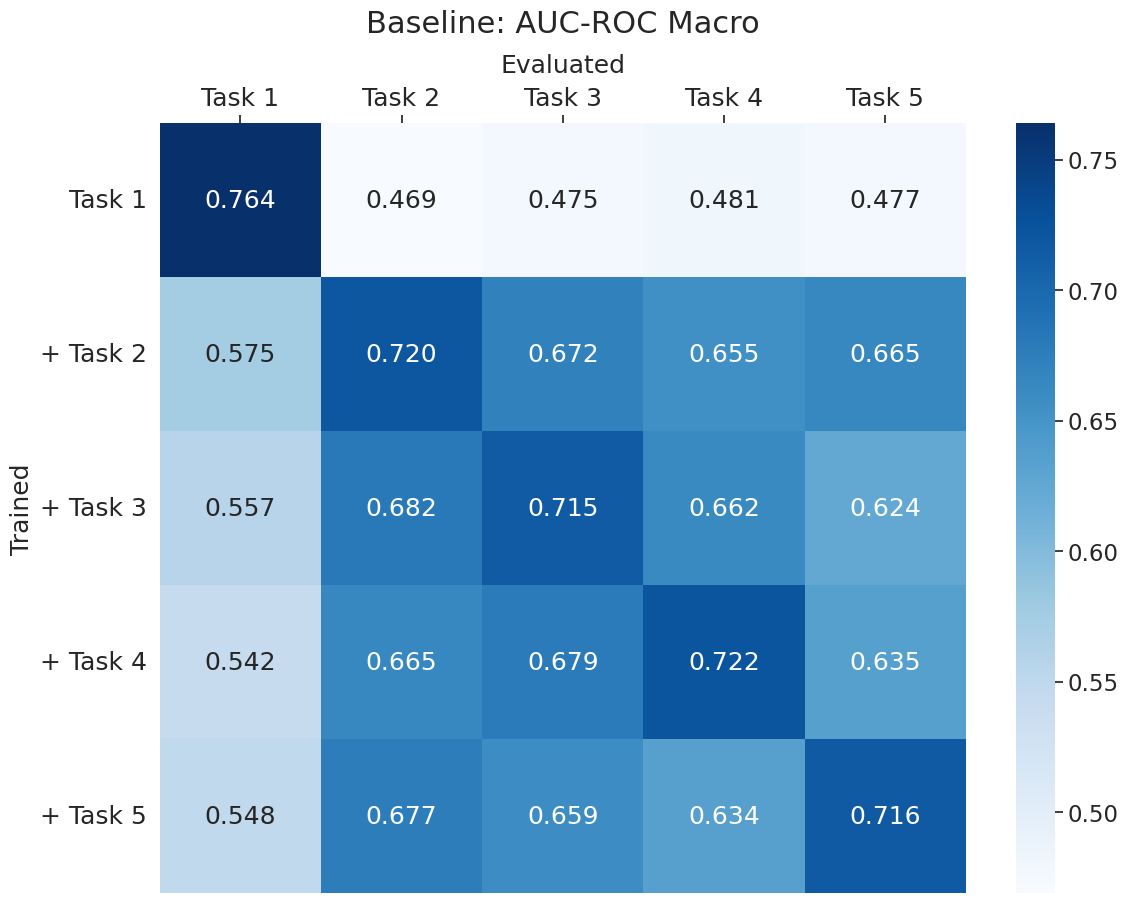
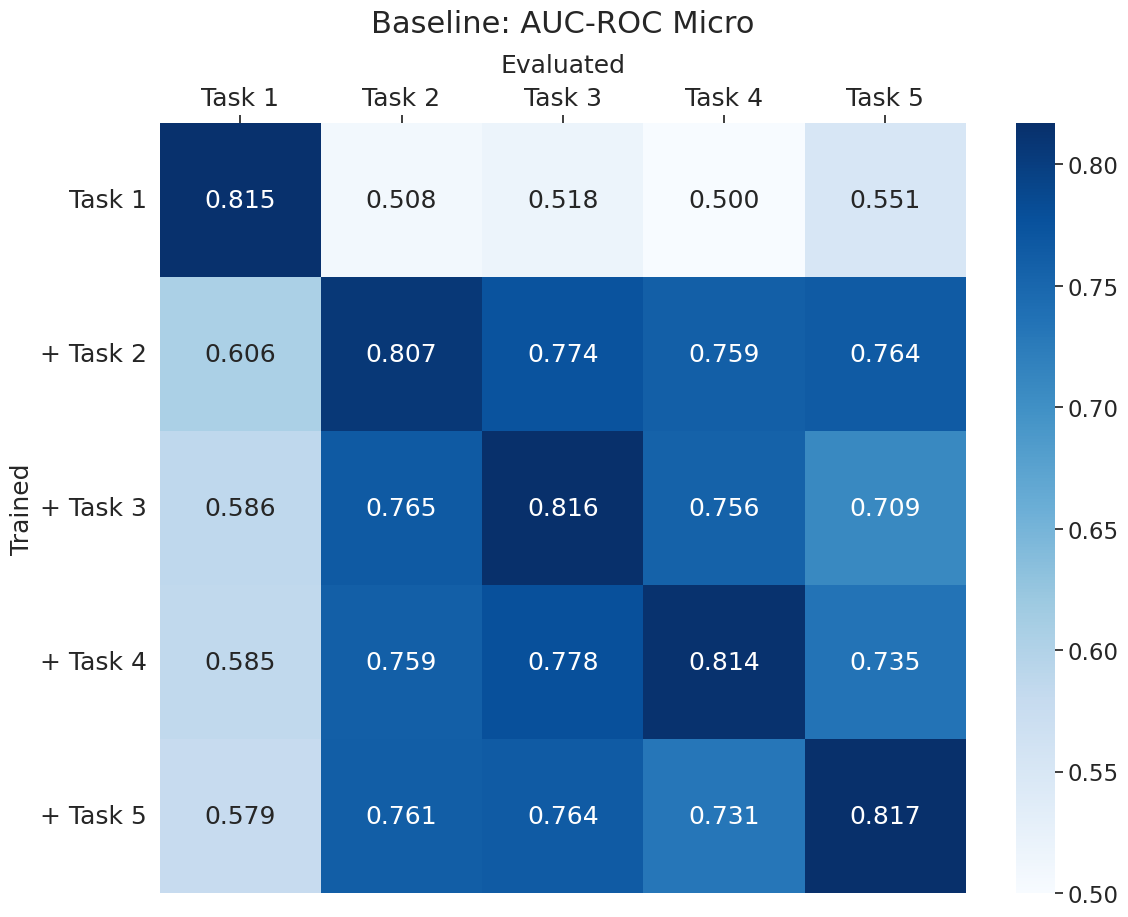
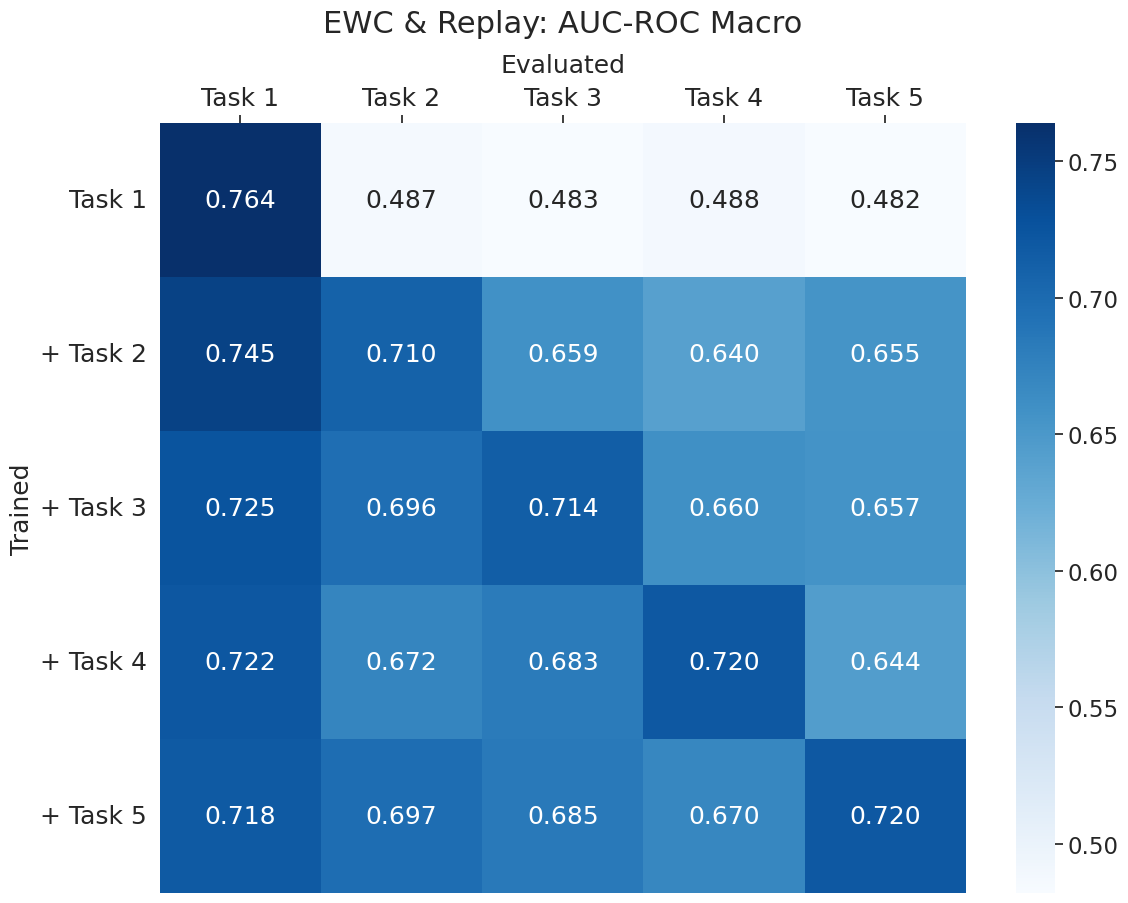
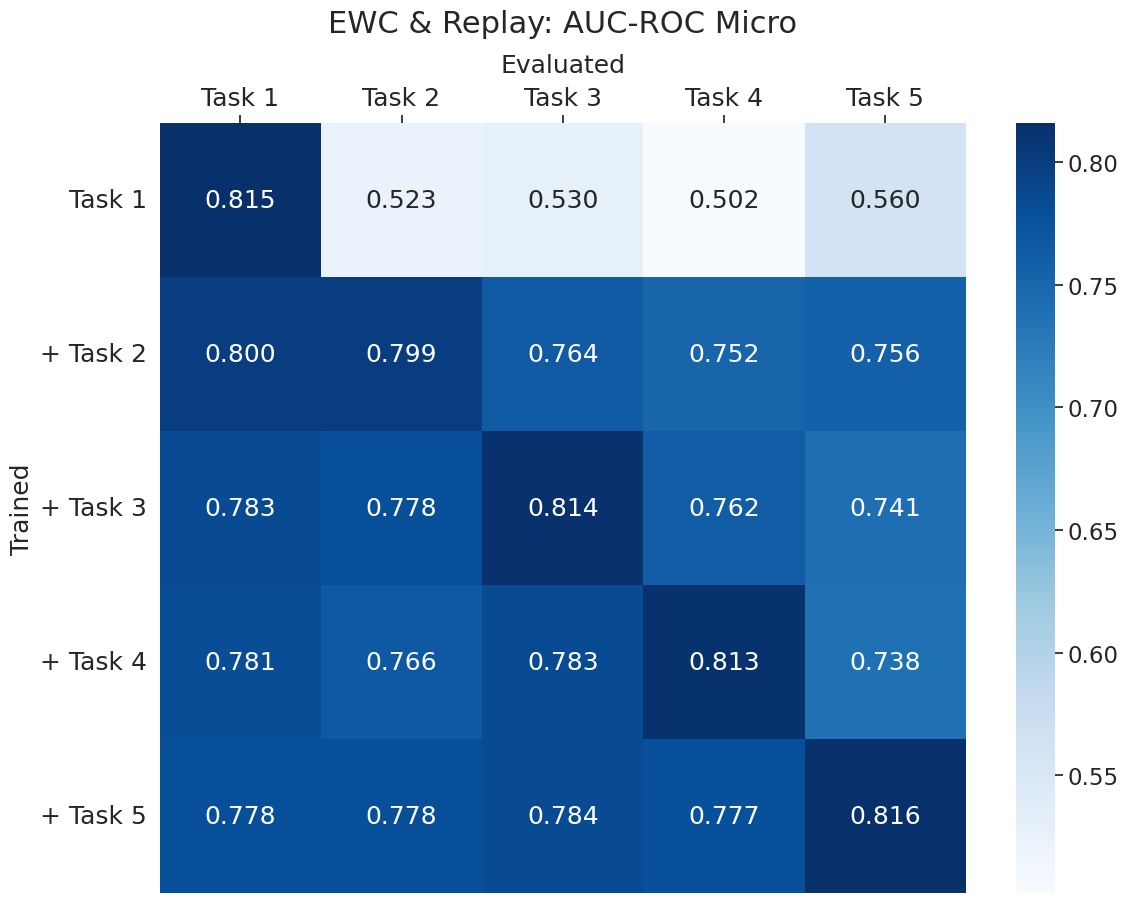
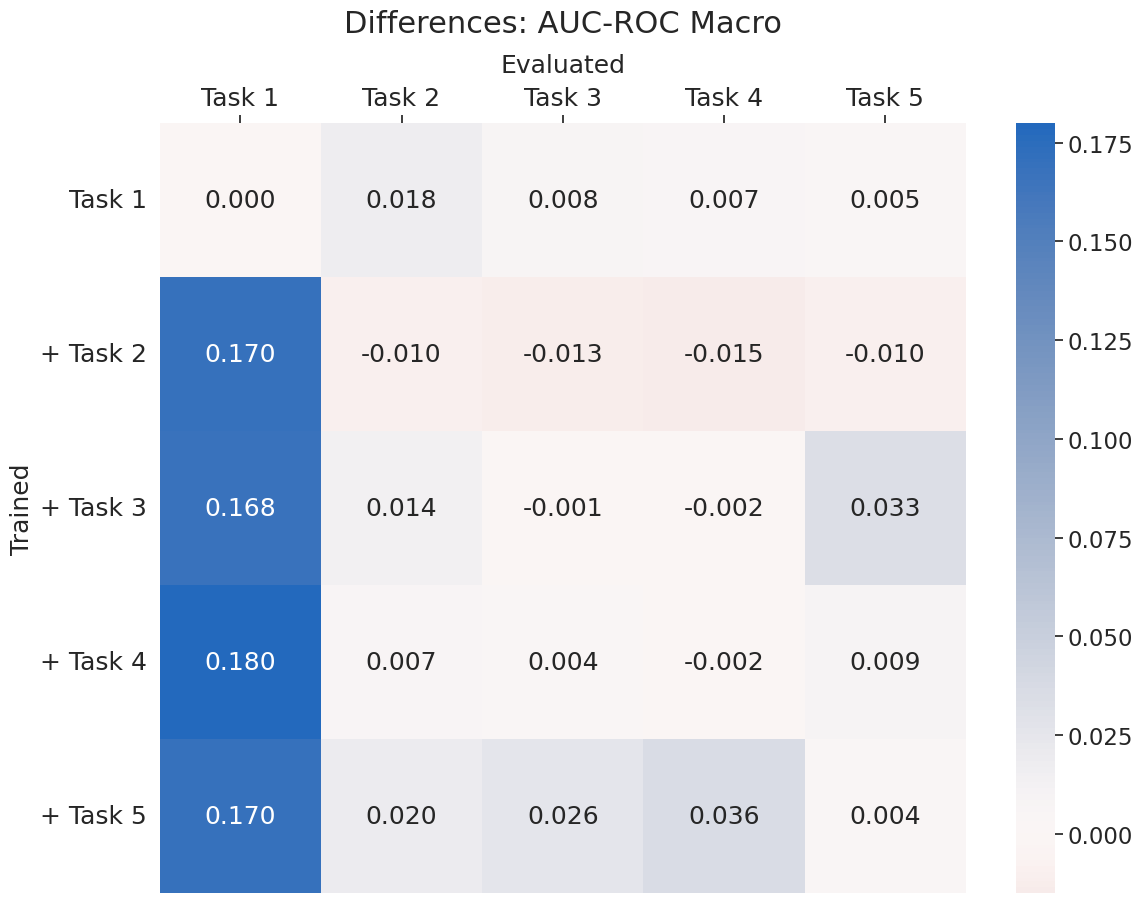
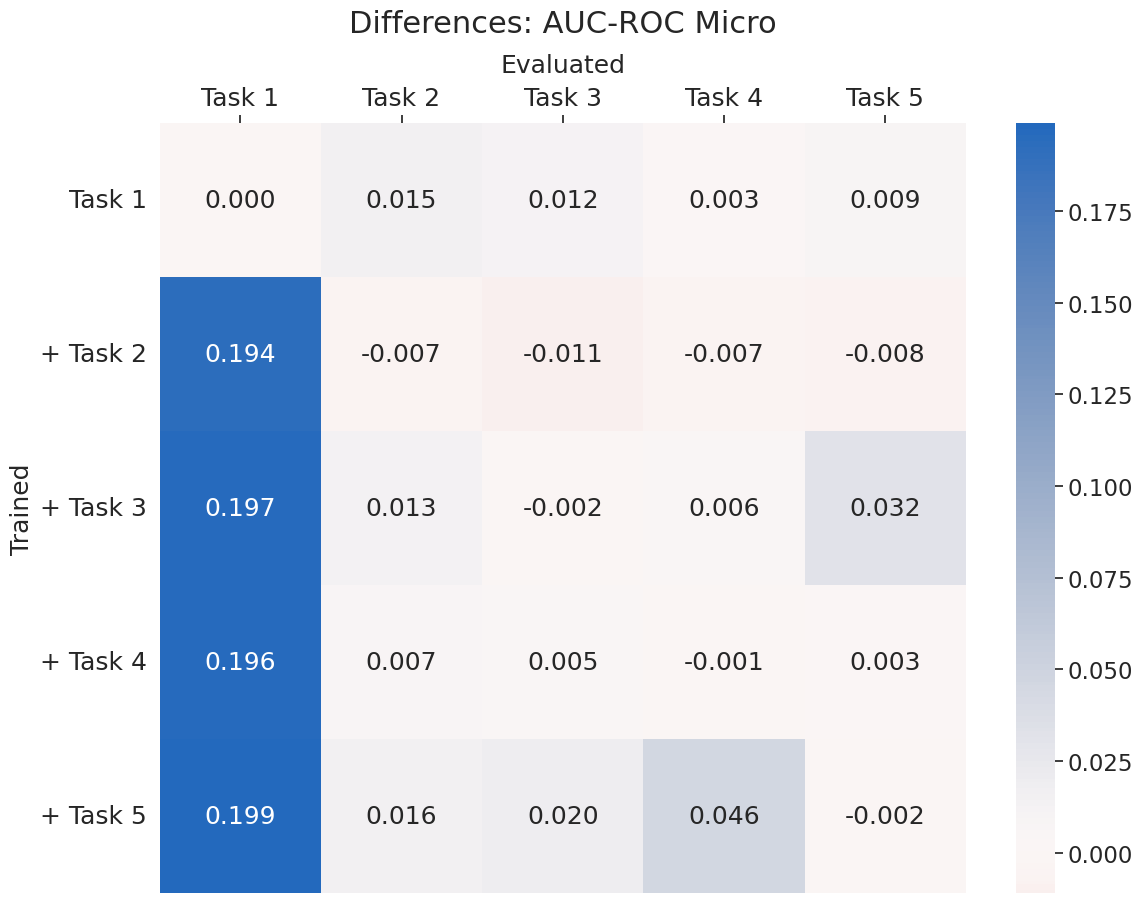

Python code for these plots, in order:
import numpy as np
import matplotlib.pyplot as plt
import seaborn as sns
import pandas as pd

# Standard deviation AUC-ROC Macro

# Average performance
base_avg = np.array(
    [
        [
            [0.76389079, 0.81487482],
            [0.46942806, 0.50788906],
            [0.47505469, 0.5183919],
            [0.48111941, 0.49985916],
            [0.4773876, 0.55115418],
        ],
        [
            [0.57470287, 0.60575977],
            [0.72001658, 0.80672446],
            [0.67177943, 0.77412103],
            [0.65471812, 0.75889595],
            [0.66478995, 0.76413686],
        ],
        [
            [0.55711812, 0.58587273],
            [0.68217196, 0.76506134],
            [0.71474375, 0.81589383],
            [0.66195582, 0.75590202],
            [0.62400334, 0.70876336],
        ],
        [
            [0.54214642, 0.58450601],
            [0.66473439, 0.75925551],
            [0.67892845, 0.77837739],
            [0.72198563, 0.81406616],
            [0.63477088, 0.73501261],
        ],
        [
            [0.54811638, 0.57898726],
            [0.67725876, 0.76141993],
            [0.65870381, 0.76400445],
            [0.63422251, 0.73139001],
            [0.71575981, 0.81731508],
        ],
    ]
)

# Standard deviation AUC-ROC Macro
comb_avg = np.array(
    [
        [
            [0.76394649, 0.81533948],
            [0.4870254, 0.5233567],
            [0.48328968, 0.52996043],
            [0.48780552, 0.50243994],
            [0.48237604, 0.56024777],
        ],
        [
            [0.74453748, 0.80024578],
            [0.70955845, 0.79943405],
            [0.65914129, 0.76359116],
            [0.63965403, 0.75196122],
            [0.65474059, 0.7561228],
        ],
        [
            [0.72528447, 0.78334715],
            [0.69603683, 0.77773508],
            [0.7138712, 0.8141036],
            [0.65986107, 0.76158935],
            [0.65718697, 0.74080254],
        ],
        [
            [0.72216409, 0.7808455],
            [0.67217217, 0.76615287],
            [0.68254848, 0.78332163],
            [0.72021416, 0.81292829],
            [0.64362972, 0.7375971],
        ],
        [
            [0.71830843, 0.77788441],
            [0.69714412, 0.7775764],
            [0.68508014, 0.78384769],
            [0.67020715, 0.77698824],
            [0.71988241, 0.81557007],
        ],
    ]
)


def make_tables(averages, name, metric1, metric2):
    n = ""
    c = None
    cmap = "Blues"
    if name.split("_")[1] == "baseline":
        n = "Baseline: "
    elif name.split("_")[1] == "diff":
        c = 0
        # cmap = sns.diverging_palette(10, 245, n=2, as_cmap=True)
        cmap = "vlag_r"
        n = "Differences: "
    elif name.split("_")[1] == "comb":
        n = "EWC & Replay: "
    elif name.split("_")[1] == "EWC":
        n = "EWC only: "
    elif name.split("_")[1] == "rep":
        n = "Replay only: "

    m = averages.shape[0]
    first_values = averages[:, :, 0].round(3)
    second_values = averages[:, :, 1].round(3)
    first_values[first_values == -0.0] = 0.0
    second_values[second_values == -0.0] = 0.0

    tasksx = [f"Task {i}" for i in range(1, m + 1)]
    tasksy = ["Task 1"]
    tasksy += [f"+ Task {i}" for i in range(2, m + 1)]
    df1 = pd.DataFrame(first_values, tasksy, tasksx)
    df2 = pd.DataFrame(second_values, tasksy, tasksx)

    # Plot confusion matrices
    sns.set(font_scale=1.5)
    plt.figure(figsize=(13, 10))

    sns.heatmap(df1, annot=True, cmap=cmap, center=c, fmt=".3f", annot_kws={"size": 18})
    plt.yticks(fontsize=18, rotation=0)
    plt.xlabel("Evaluated", labelpad=10, fontsize=18)
    plt.ylabel("Trained", fontsize=18)
    plt.gca().xaxis.set_ticks_position("top")
    plt.gca().xaxis.set_label_position("top")
    plt.xticks(fontsize=18)
    plt.title(n + metric1, pad=15, fontsize=22)
    plt.savefig(name + "_" + metric1 + ".png", dpi=500)

    plt.figure(figsize=(13, 10))
    sns.heatmap(df2, annot=True, cmap=cmap, center=c, fmt=".3f", annot_kws={"size": 18})
    plt.yticks(fontsize=18, rotation=0)
    plt.xlabel("Evaluated", labelpad=10, fontsize=18)
    plt.ylabel("Trained", fontsize=18)
    plt.gca().xaxis.set_ticks_position("top")
    plt.gca().xaxis.set_label_position("top")
    plt.xticks(fontsize=18)
    plt.title(n + metric2, pad=15, fontsize=22)
    plt.savefig(name + "_" + metric2 + ".png", dpi=500)


make_tables(base_avg, "phen_baseline", "AUC-ROC Macro", "AUC-ROC Micro")
make_tables(comb_avg, "phen_comb", "AUC-ROC Macro", "AUC-ROC Micro")
make_tables(comb_avg - base_avg, "phen_diff", "AUC-ROC Macro", "AUC-ROC Micro")
print(f"Per Task Average: {[np.mean(base_avg[i][0:i+1,:], axis=0) for i in range(5)]}")
print(f"Per Task Average: {[np.mean(comb_avg[i][0:i+1,:], axis=0) for i in range(5)]}")
